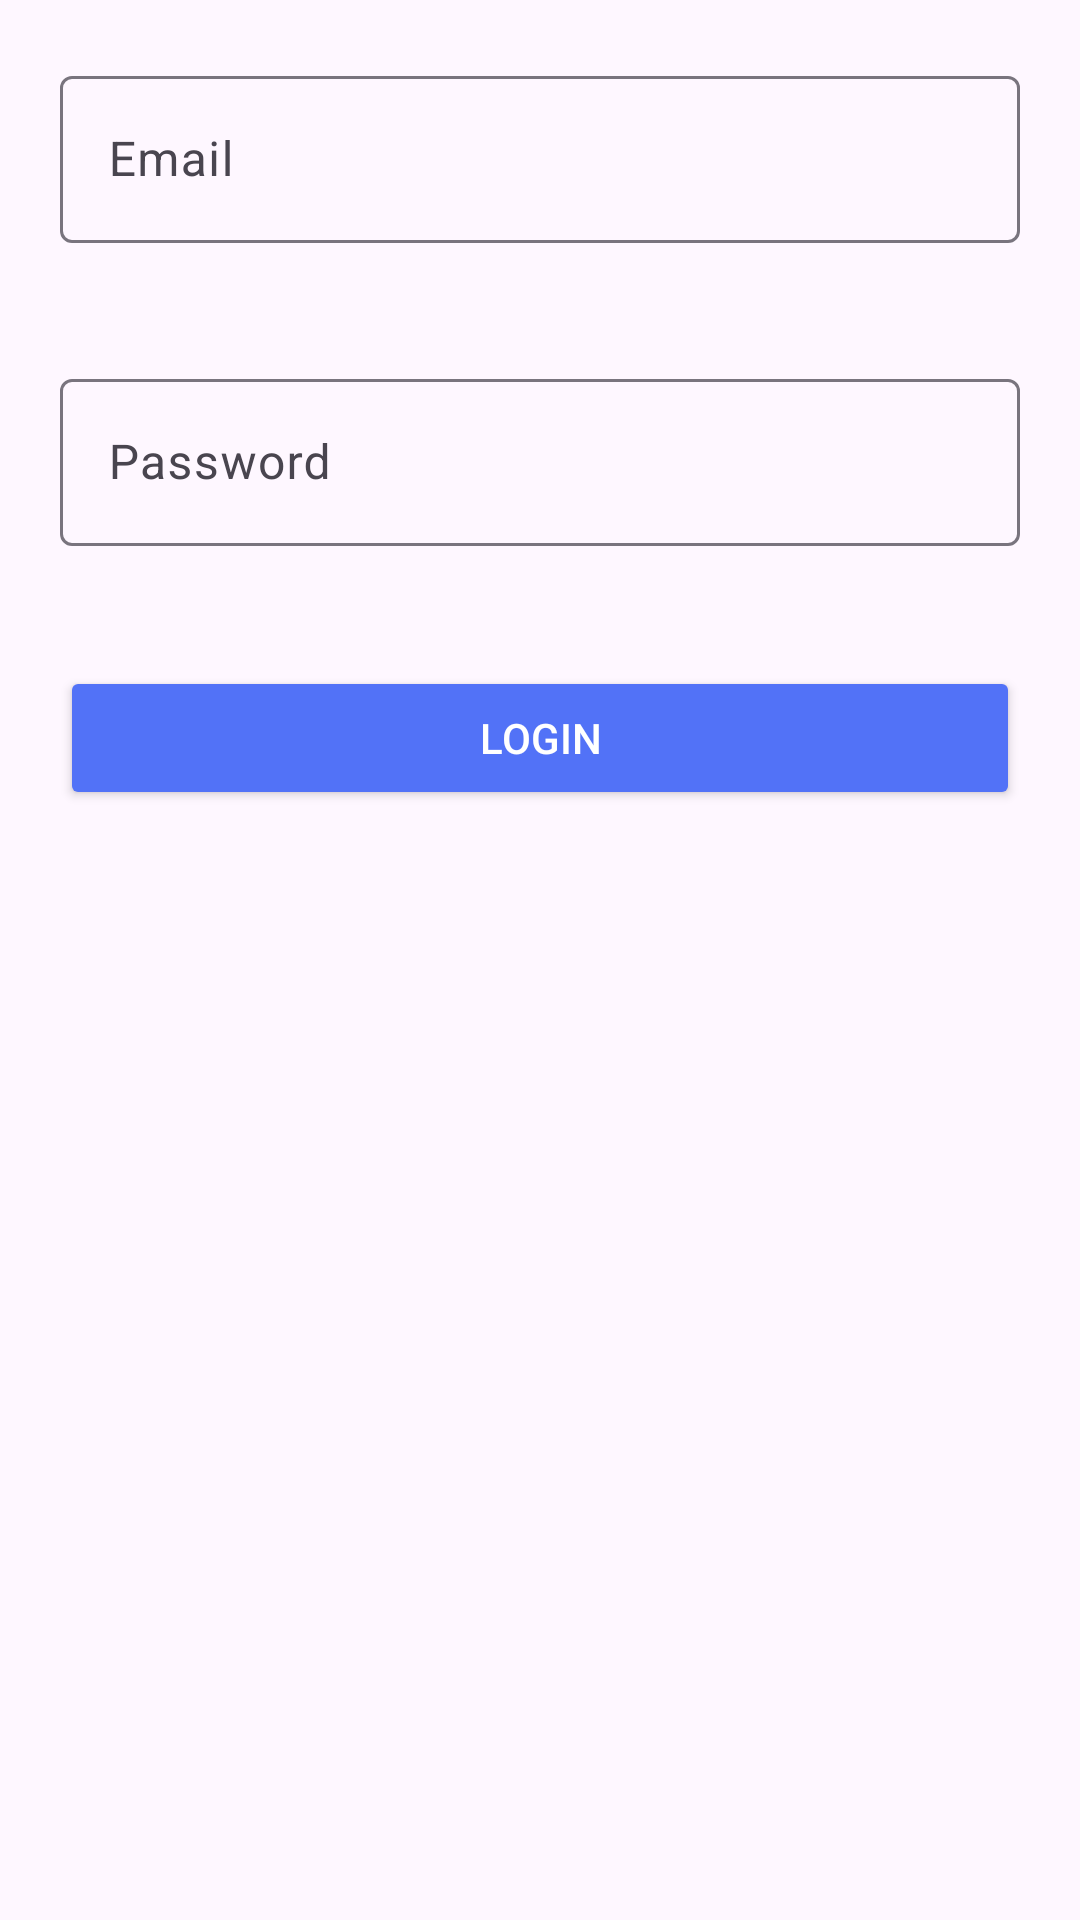

Reconstruct the res/layout file that produces this screen, plus the resources it refers to.
<!-- AndroidManifest.xml: application theme Theme.SmartHomeApp -->
<!-- res/layout/fragment_login.xml -->
<?xml version="1.0" encoding="utf-8"?>
<LinearLayout xmlns:android="http://schemas.android.com/apk/res/android"
    android:orientation="vertical"
    xmlns:tools="http://schemas.android.com/tools"
    android:layout_width="match_parent"
    android:layout_height="match_parent"
    tools:context=".ui.shared.auth.login.LoginFragment">

    
    <com.google.android.material.textfield.TextInputLayout
        android:layout_width="match_parent"
        android:layout_margin="20dp"
        android:layout_height="wrap_content"
        android:hint="@string/email">

        <com.google.android.material.textfield.TextInputEditText
            android:id="@+id/editTextEmail"
            android:textColor="@color/black"
            android:layout_width="match_parent"
            android:layout_height="wrap_content"
            android:inputType="textEmailAddress" />

    </com.google.android.material.textfield.TextInputLayout>

    <com.google.android.material.textfield.TextInputLayout
        android:layout_width="match_parent"
        android:layout_height="wrap_content"
        android:layout_margin="20dp"
        android:hint="@string/password">

        <com.google.android.material.textfield.TextInputEditText
            android:id="@+id/editTextPassword"
            android:layout_width="match_parent"
            android:layout_height="wrap_content"
            android:textColor="@color/black"
            android:inputType="textPassword" />

    </com.google.android.material.textfield.TextInputLayout>

    <Button
        android:id="@+id/buttonLogin"
        android:layout_width="match_parent"
        android:layout_height="wrap_content"
        android:backgroundTint="@color/blue"
        android:textColor="@color/white"
        android:layout_margin="20dp"
        android:text="@string/login"/>


</LinearLayout>
<!-- resources referenced by this layout -->
<resources>
  <color name="black">#FF000000</color>
  <color name="blue">#5272f7</color>
  <color name="white">#FFFFFFFF</color>
  <string name="email">Email</string>
  <string name="login">Login</string>
  <string name="password">Password</string>
  <style name="Theme.SmartHomeApp" parent="Theme.Material3.DayNight">
          
          <item name="colorPrimary">@color/light_purple</item>
  
  
  
  
  
  
  
          <item name="android:statusBarColor" tools:targetApi="l">?attr/colorPrimaryVariant</item>
          
      </style>
  <color name="light_purple">#F1D9FF</color>
</resources>
